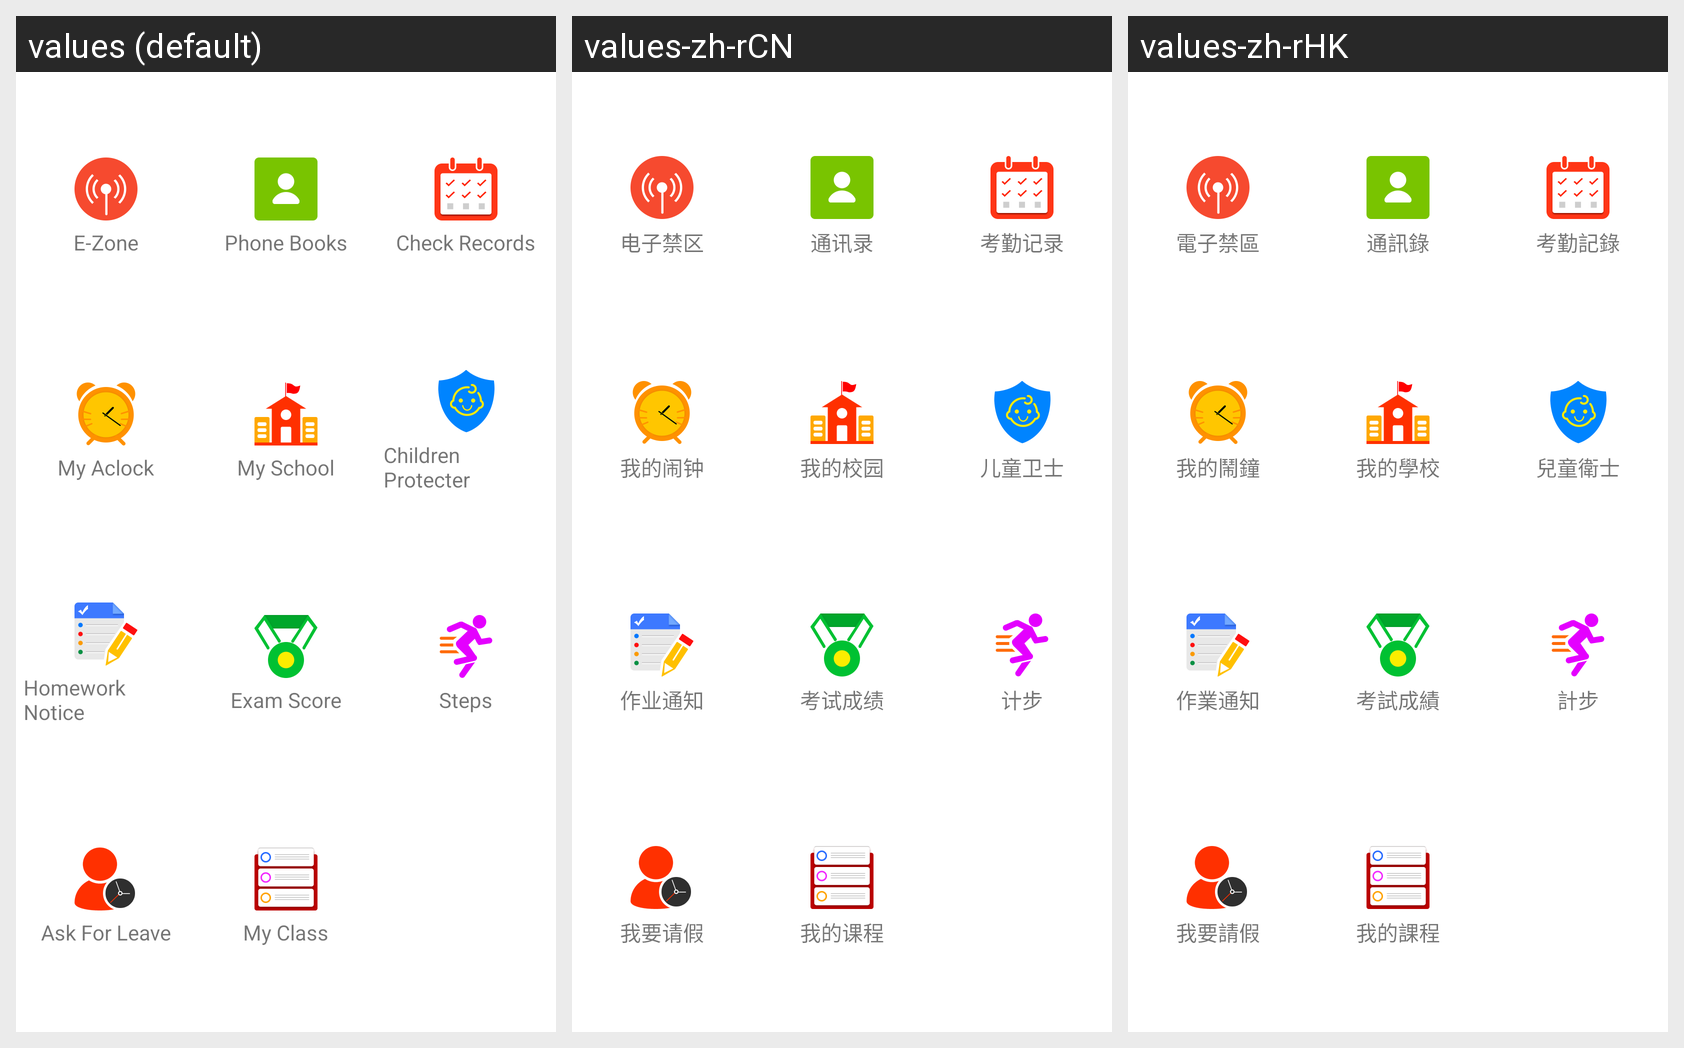

The same Android screen rendered under several of its app's locales, left to right. List the strings drawn on it with the default value and each locale's translation.
Android screen res/layout/layout_parent.xml rendered under 3 locales, left to right: values (default), values-zh-rCN, values-zh-rHK. Device: Nexus 5 (rendered at 1080×1920; each locale shown at half size, 540×960, under a caption strip naming it); theme AppBaseTheme.
Strings drawn on this screen, with the default value and each locale's value (text and hints the layout hard-codes, and strings that could not be matched under every locale, appear in the picture but are not listed):

text_e_zone
  values: E-Zone
  values-zh-rCN: 电子禁区
  values-zh-rHK: 電子禁區

text_phone_books
  values: Phone Books
  values-zh-rCN: 通讯录
  values-zh-rHK: 通訊錄

text_check_class
  values: Check Records
  values-zh-rCN: 考勤记录
  values-zh-rHK: 考勤記錄

text_alerts
  values: My Aclock
  values-zh-rCN: 我的闹钟
  values-zh-rHK: 我的鬧鐘

text_my_school
  values: My School
  values-zh-rCN: 我的校园
  values-zh-rHK: 我的學校

text_children
  values: Children Protecter
  values-zh-rCN: 儿童卫士
  values-zh-rHK: 兒童衛士

text_home_work_notice
  values: Homework Notice
  values-zh-rCN: 作业通知
  values-zh-rHK: 作業通知

text_home_work_score
  values: Exam Score
  values-zh-rCN: 考试成绩
  values-zh-rHK: 考試成績

text_steps
  values: Steps
  values-zh-rCN: 计步
  values-zh-rHK: 計步

text_vacations
  values: Ask For Leave
  values-zh-rCN: 我要请假
  values-zh-rHK: 我要請假

text_my_class
  values: My Class
  values-zh-rCN: 我的课程
  values-zh-rHK: 我的課程
